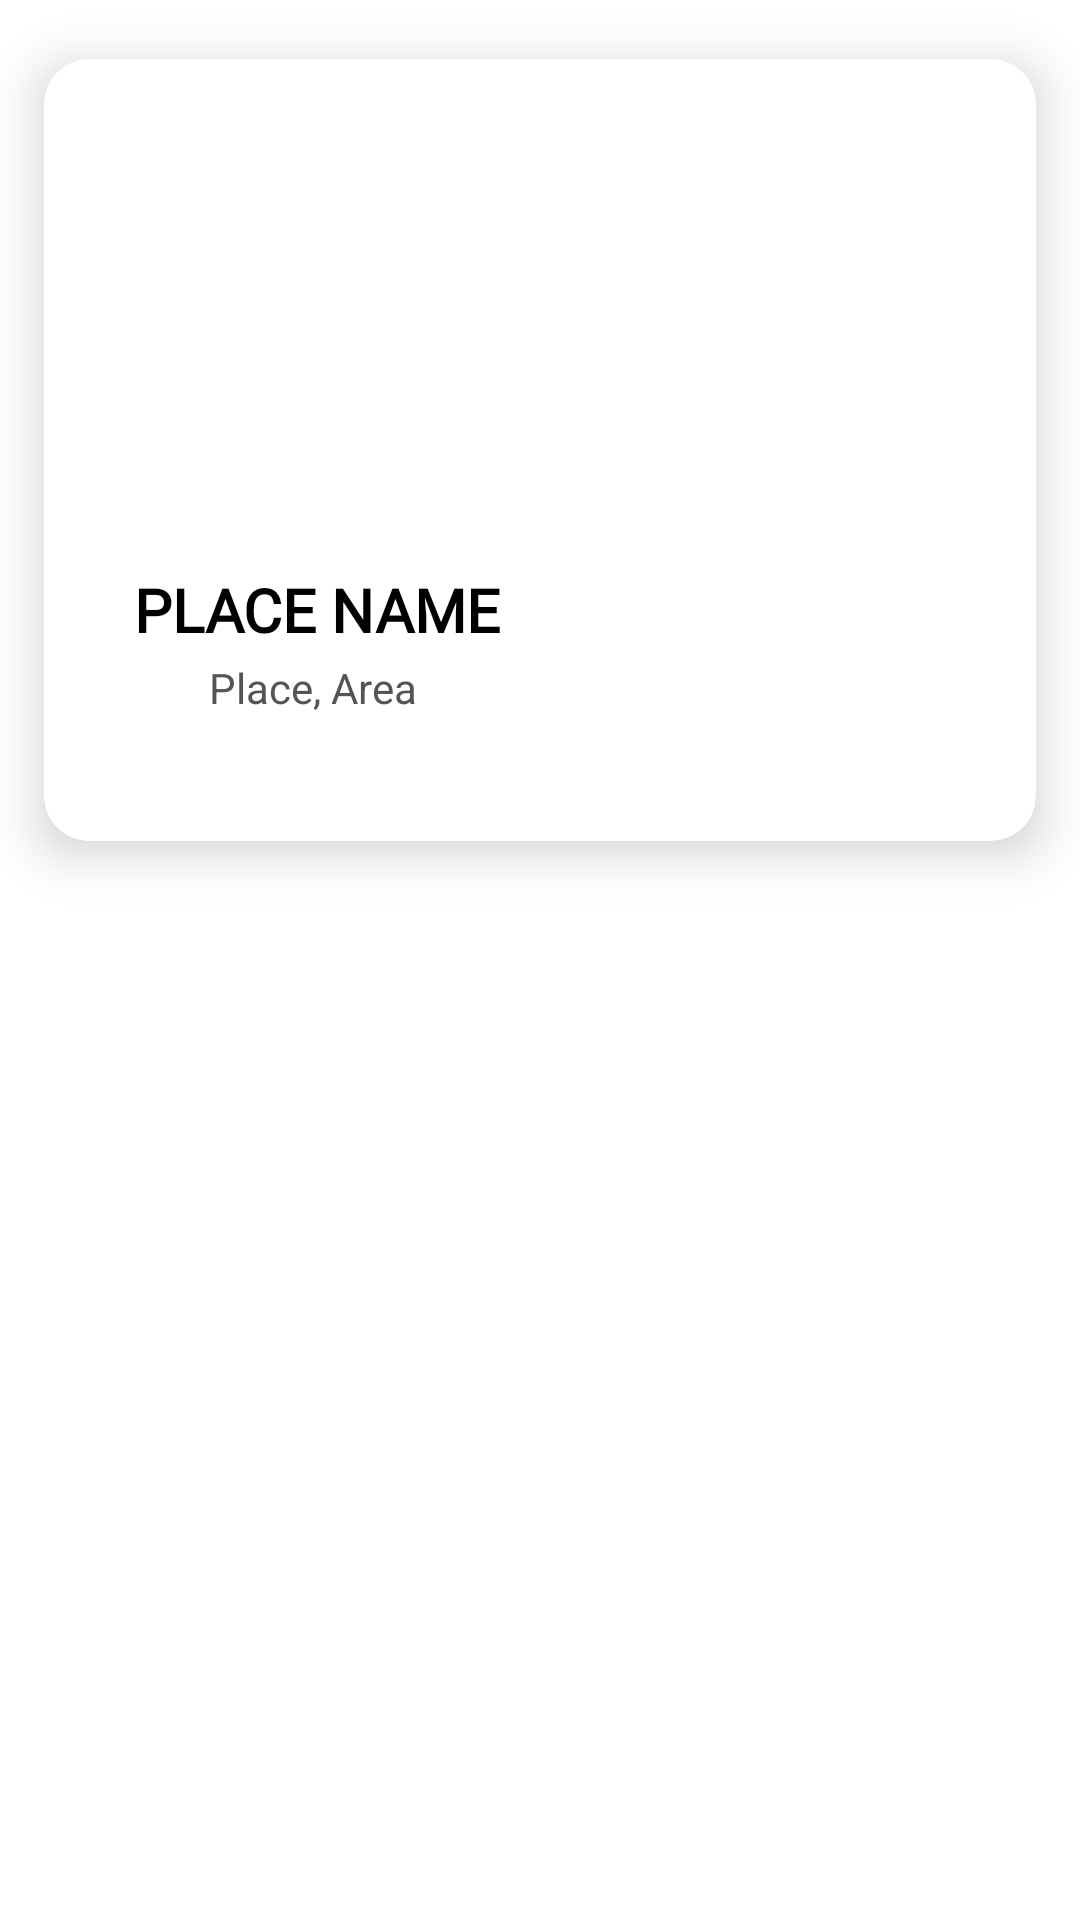

Write the Android layout XML for this screen, with the resource values it uses.
<!-- AndroidManifest.xml: application theme Theme.Atltestapp1 -->
<!-- res/layout/places_view_item.xml -->
<?xml version="1.0" encoding="utf-8"?>
<RelativeLayout
    xmlns:android="http://schemas.android.com/apk/res/android"
    xmlns:app="http://schemas.android.com/apk/res-auto"
    xmlns:tools="http://schemas.android.com/tools"
    android:layout_width="match_parent"
    android:layout_height="wrap_content"
  >

    <androidx.cardview.widget.CardView
        app:cardCornerRadius="15dp"
        app:cardElevation="10dp"
        app:cardUseCompatPadding="true"
        tools:cardCornerRadius="20dp"
        android:layout_width="match_parent"
        android:layout_height="300dp">

        <RelativeLayout
            android:orientation="horizontal"
            android:layout_width="match_parent"
            android:layout_height="match_parent">

            <ImageView
                android:id="@+id/place_image"
                android:layout_width="match_parent"
                android:layout_height="match_parent"
                android:cropToPadding="true"
                android:scaleType="centerCrop"
                android:foreground="#6F000000"
                android:foregroundTintMode="src_atop"
                android:adjustViewBounds="true"
                >
            </ImageView>


            <TextView
                android:id="@+id/place_name"
                android:layout_width="wrap_content"
                android:layout_height="wrap_content"
                android:text="PLACE NAME"
                android:textColor="@color/black"
                android:textStyle="bold"
                android:layout_marginLeft="30dp"
                android:fontFamily="@font/glass"
                android:textSize="20sp"
                android:layout_marginTop="170dp" />



            <com.google.android.material.imageview.ShapeableImageView
                android:src="@drawable/ic_baseline_location_on_24_black"
                app:shapeAppearanceOverlay="@style/Circular"
                android:layout_alignParentStart="true"
                android:layout_width="20dp"
                android:layout_marginStart="30dp"
                android:layout_marginTop="200dp"
                android:layout_height="20dp"/>


            <TextView
                android:id="@+id/place_area"
                android:layout_width="wrap_content"
                android:layout_height="wrap_content"
                android:layout_marginLeft="55dp"
                android:layout_marginTop="200dp"
                android:text="Place, Area"
                android:textColor="@color/grey" />


        </RelativeLayout>

    </androidx.cardview.widget.CardView>


</RelativeLayout>
<!-- resources referenced by this layout -->
<resources>
  <color name="black">#FF000000</color>
  <color name="grey">#555353</color>
  <style name="Circular">
          <item name="cornerSize">50%</item>
  
      </style>
  <style name="Theme.Atltestapp1" parent="Theme.MaterialComponents.DayNight.NoActionBar">
          
          <item name="colorPrimary">@color/purple_500</item>
          <item name="colorPrimaryVariant">@color/purple_700</item>
          <item name="colorOnPrimary">@color/white</item>
          
          <item name="colorSecondary">@color/teal_200</item>
          <item name="colorSecondaryVariant">@color/teal_700</item>
          <item name="colorOnSecondary">@color/black</item>
          
          <item name="android:statusBarColor">@color/black</item>
          
      </style>
  <color name="purple_500">#FF6200EE</color>
  <color name="purple_700">#FF3700B3</color>
  <color name="white">#FFFFFFFF</color>
  <color name="teal_200">#FF03DAC5</color>
  <color name="teal_700">#FF018786</color>
</resources>
